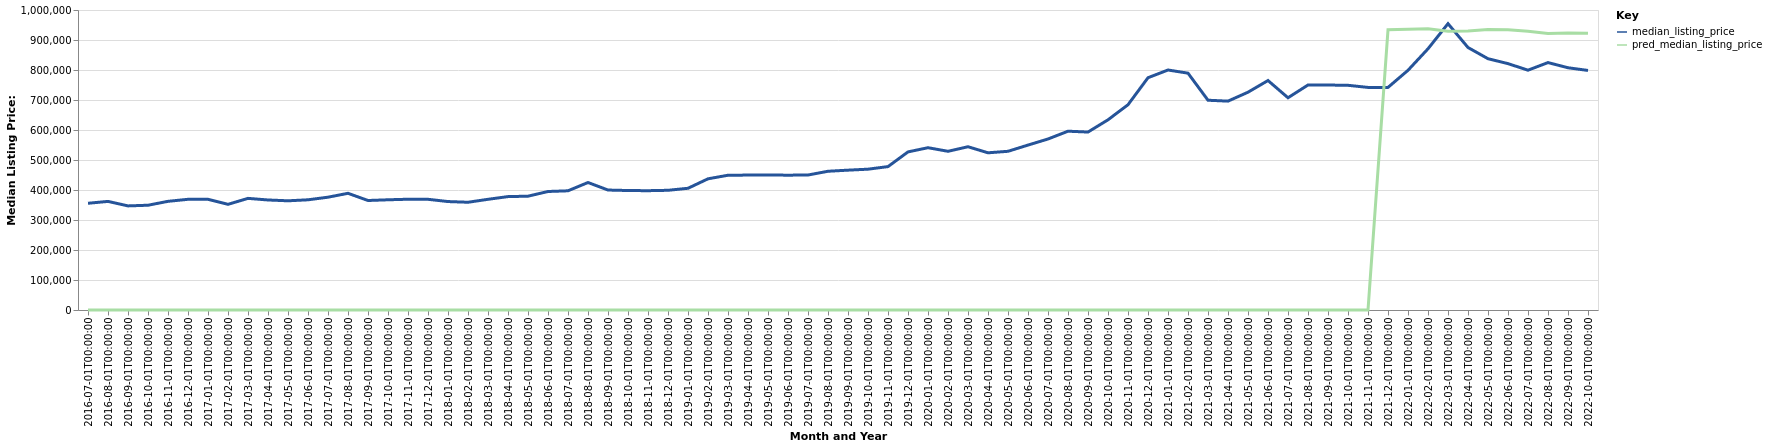

The table this chart was drawn from, first rows:
date, time_idx, median_listing_price, thirty_year_interest_rate_five, month, county_name, active_listing_count, pred_median_listing_price, month_year
2016-07-01, 0, 355750, 3.72, 7, Sandpoint, ID, 859.0, 0, Jul-2016
2016-08-01, 1, 362000, 3.73, 8, Sandpoint, ID, 867.0, 0, Aug-2016
2016-09-01, 2, 347000, 3.66, 9, Sandpoint, ID, 845.0, 0, Sep-2016
2016-10-01, 3, 349250, 3.64, 10, Sandpoint, ID, 738.0, 0, Oct-2016
2016-11-01, 4, 362225, 3.66, 11, Sandpoint, ID, 647.0, 0, Nov-2016
2016-12-01, 5, 369000, 3.48, 12, Sandpoint, ID, 566.0, 0, Dec-2016
2017-01-01, 6, 369000, 3.45, 1, Sandpoint, ID, 439.0, 0, Jan-2017
2017-02-01, 7, 352231, 3.5, 2, Sandpoint, ID, 424.0, 0, Feb-2017
2017-03-01, 8, 372117, 3.52, 3, Sandpoint, ID, 423.0, 0, Mar-2017
2017-04-01, 9, 366750, 4.03, 4, Sandpoint, ID, 445.0, 0, Apr-2017
2017-05-01, 10, 364000, 4.32, 5, Sandpoint, ID, 517.0, 0, May-2017
2017-06-01, 11, 367350, 4.2, 6, Sandpoint, ID, 630.0, 0, Jun-2017
2017-07-01, 12, 376000, 4.19, 7, Sandpoint, ID, 699.0, 0, Jul-2017
2017-08-01, 13, 389000, 4.3, 8, Sandpoint, ID, 781.0, 0, Aug-2017
2017-09-01, 14, 365000, 4.1, 9, Sandpoint, ID, 692.0, 0, Sep-2017
2017-10-01, 15, 367375, 4.05, 10, Sandpoint, ID, 623.0, 0, Oct-2017
2017-11-01, 16, 369250, 3.94, 11, Sandpoint, ID, 538.0, 0, Nov-2017
2017-12-01, 17, 369000, 4.03, 12, Sandpoint, ID, 456.0, 0, Dec-2017
2018-01-01, 18, 361500, 3.93, 1, Sandpoint, ID, 362.0, 0, Jan-2018
2018-02-01, 19, 359125, 3.83, 2, Sandpoint, ID, 371.0, 0, Feb-2018
2018-03-01, 20, 369000, 3.94, 3, Sandpoint, ID, 403.0, 0, Mar-2018
2018-04-01, 21, 378000, 3.95, 4, Sandpoint, ID, 442.0, 0, Apr-2018
2018-05-01, 22, 379395, 3.99, 5, Sandpoint, ID, 516.0, 0, May-2018
2018-06-01, 23, 395000, 4.15, 6, Sandpoint, ID, 609.0, 0, Jun-2018
2018-07-01, 24, 397350, 4.4, 7, Sandpoint, ID, 642.0, 0, Jul-2018
2018-08-01, 25, 425000, 4.46, 8, Sandpoint, ID, 717.0, 0, Aug-2018
2018-09-01, 26, 399900, 4.58, 9, Sandpoint, ID, 615.0, 0, Sep-2018
2018-10-01, 27, 398250, 4.66, 10, Sandpoint, ID, 566.0, 0, Oct-2018
2018-11-01, 28, 397725, 4.62, 11, Sandpoint, ID, 492.0, 0, Nov-2018
2018-12-01, 29, 399000, 4.54, 12, Sandpoint, ID, 430.0, 0, Dec-2018
2019-01-01, 30, 405750, 4.6, 1, Sandpoint, ID, 343.0, 0, Jan-2019
2019-02-01, 31, 437300, 4.72, 2, Sandpoint, ID, 308.0, 0, Feb-2019
2019-03-01, 32, 449193, 4.9, 3, Sandpoint, ID, 318.0, 0, Mar-2019
2019-04-01, 33, 449725, 4.94, 4, Sandpoint, ID, 350.0, 0, Apr-2019
2019-05-01, 34, 450000, 4.75, 5, Sandpoint, ID, 406.0, 0, May-2019
2019-06-01, 35, 449450, 4.51, 6, Sandpoint, ID, 483.0, 0, Jun-2019
2019-07-01, 36, 449975, 4.41, 7, Sandpoint, ID, 557.0, 0, Jul-2019
2019-08-01, 37, 462455, 4.41, 8, Sandpoint, ID, 527.0, 0, Aug-2019
2019-09-01, 38, 466136, 4.2, 9, Sandpoint, ID, 468.0, 0, Sep-2019
2019-10-01, 39, 469415, 4.14, 10, Sandpoint, ID, 412.0, 0, Oct-2019
2019-11-01, 40, 478000, 3.84, 11, Sandpoint, ID, 361.0, 0, Nov-2019
2019-12-01, 41, 527000, 3.81, 12, Sandpoint, ID, 339.0, 0, Dec-2019
2020-01-01, 42, 541000, 3.75, 1, Sandpoint, ID, 284.0, 0, Jan-2020
2020-02-01, 43, 529000, 3.73, 2, Sandpoint, ID, 275.0, 0, Feb-2020
2020-03-01, 44, 544225, 3.78, 3, Sandpoint, ID, 273.0, 0, Mar-2020
2020-04-01, 45, 524000, 3.75, 4, Sandpoint, ID, 309.0, 0, Apr-2020
2020-05-01, 46, 529000, 3.74, 5, Sandpoint, ID, 328.0, 0, May-2020
2020-06-01, 47, 549750, 3.72, 6, Sandpoint, ID, 353.0, 0, Jun-2020
2020-07-01, 48, 570000, 3.49, 7, Sandpoint, ID, 348.0, 0, Jul-2020
2020-08-01, 49, 596000, 3.65, 8, Sandpoint, ID, 304.0, 0, Aug-2020
2020-09-01, 50, 593200, 3.33, 9, Sandpoint, ID, 239.0, 0, Sep-2020
2020-10-01, 51, 634000, 3.28, 10, Sandpoint, ID, 202.0, 0, Oct-2020
2020-11-01, 52, 684225, 3.21, 11, Sandpoint, ID, 151.0, 0, Nov-2020
2020-12-01, 53, 774250, 3.07, 12, Sandpoint, ID, 122.0, 0, Dec-2020
2021-01-01, 54, 800000, 2.99, 1, Sandpoint, ID, 90.0, 0, Jan-2021
2021-02-01, 55, 789450, 2.93, 2, Sandpoint, ID, 81.0, 0, Feb-2021
2021-03-01, 56, 699225, 2.88, 3, Sandpoint, ID, 79.0, 0, Mar-2021
2021-04-01, 57, 696225, 2.84, 4, Sandpoint, ID, 95.0, 0, Apr-2021
2021-05-01, 58, 726000, 2.71, 5, Sandpoint, ID, 136.0, 0, May-2021
2021-06-01, 59, 764925, 2.79, 6, Sandpoint, ID, 192.0, 0, Jun-2021
... 16 more rows
